Run: headless pygame with SDL's dummy video driver; simulated clock (each Clock.tick advances the game by its frame time, no real sleeping); random seed 0; keys injected as events and as key.get_pressed() state; no mouse input.
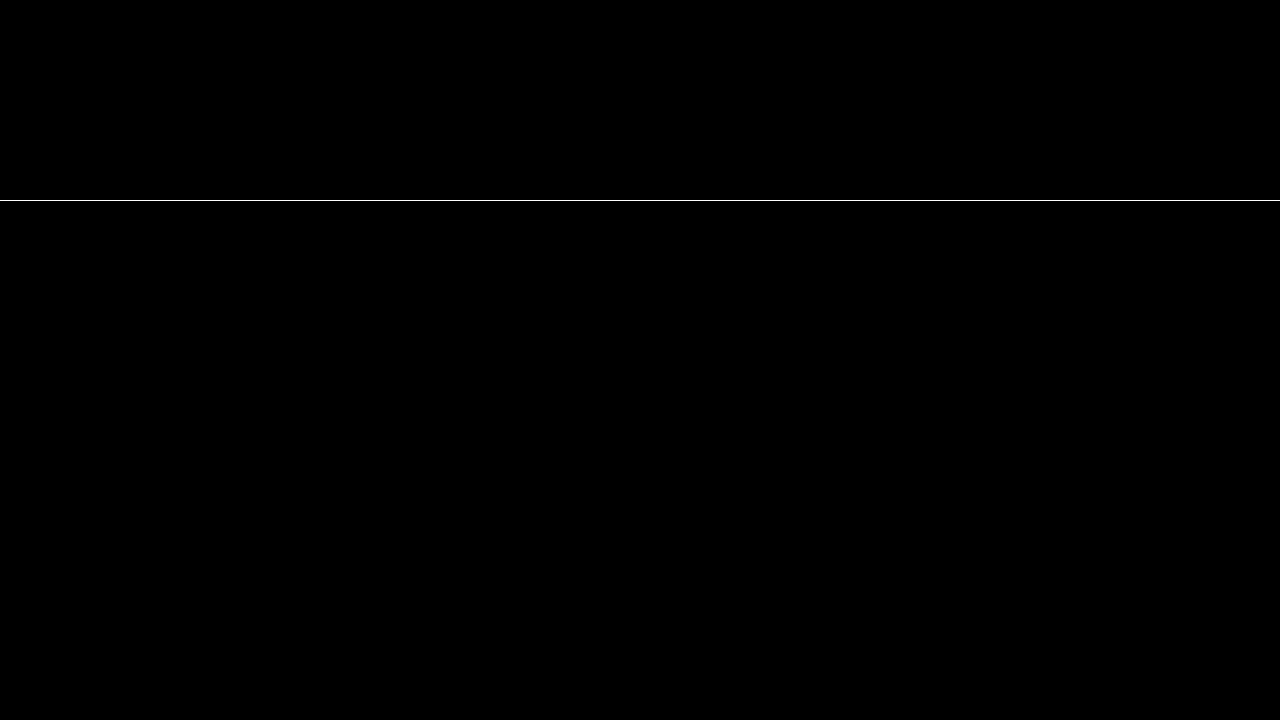
Frame 1 of 4 · flips 1–60 · no input
Frame 2 of 4 · flips 61–180 · tapped SPACE, RETURN · held RIGHT (→), D · screen unchanged from frame 1, image omitted
Frame 3 of 4 · flips 181–300 · held DOWN (↓), S · screen unchanged from frame 2, image omitted
Frame 4 of 4 · flips 301–420 · held LEFT (←), A, UP (↑), W · screen unchanged from frame 3, image omitted

The pygame program that drew these frames:

import pygame


WIDTH = 1280
HEIGHT = 720
FPS = 60
STEP = 40


BLACK: tuple[int, int, int] = (0, 0, 0)
WHITE: tuple[int, int, int] = (255, 255, 255)
YELLOW: tuple[int, int, int] = (255, 255, 0)     # Pac-Man
BLUE: tuple[int, int, int] = (33, 33, 222)       # walls
RED: tuple[int, int, int] = (255, 0, 0)          # Blinky
PINK: tuple[int, int, int] = (255, 184, 255)     # Pinky
CYAN: tuple[int, int, int] = (0, 255, 255)       # Inky
ORANGE: tuple[int, int, int] = (255, 184, 82)    # Clyde


def draw_pacman():
    pass


def build_walls():

    walls = pygame.Surface((WIDTH, HEIGHT))
    walls.fill(BLACK)
    pygame.draw.rect(walls, WHITE, (0, 200, 800, 1))
    pygame.draw.rect(walls, WHITE, (0, 200, 800, 1))
    pygame.draw.rect(walls, WHITE, (700, 200, 800, 1))
    return walls


def main():
    pygame.init()

    screen = pygame.display.set_mode((WIDTH, HEIGHT))
    pygame.display.set_caption("PAC-MAN")
    clock = pygame.time.Clock()

    walls = build_walls()

    running = True

    x = int(WIDTH/2)
    y = int(HEIGHT/2)

    player_rect = pygame.Rect(x, y, WIDTH, HEIGHT)

    while running:

        for event in pygame.event.get():
            if event.type == pygame.QUIT:
                running = False
            elif event.type == pygame.KEYDOWN:
                if event.key == pygame.K_UP:
                    y -= STEP
                if event.key == pygame.K_DOWN:
                    y += STEP
                if event.key == pygame.K_LEFT:
                    x -= STEP
                if event.key == pygame.K_RIGHT:
                    x += STEP

        if x > WIDTH:
            x = 0
        if x < 0:
            x = WIDTH

        if y > HEIGHT:
            y = 0
        if y < 0:
            y = HEIGHT

        player_rect.move_ip(10, 10)

        screen.fill((0, 0, 0))

        pygame.draw.circle(screen, ORANGE, (x, y), 20, 0)

        screen.blit(walls, (0, 0))

        pygame.display.flip()
        clock.tick(60)

    pygame.quit()


main()
